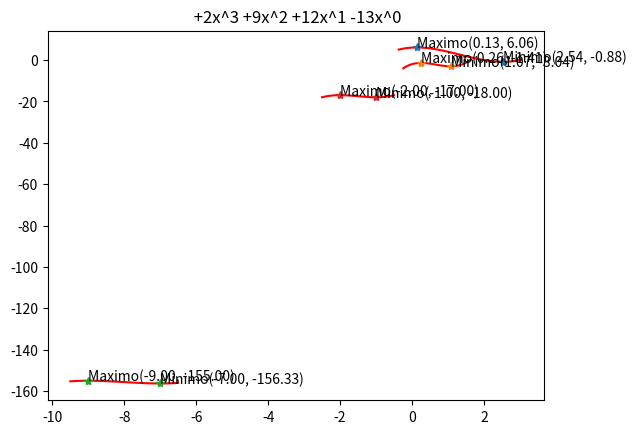

Recreate this plot in Python.
import numpy as np
import matplotlib.pyplot as plt

def process(polynomial : list):
    poly = np.poly1d(polynomial)                    #Convert to polynomial: y

    first_derivative = np.polyder(poly, 1)
    second_derivative = np.polyder(poly, 2)         #Get y' and y''

    roots = np.roots(first_derivative)              #Solutions to y'
    values = np.polyval(poly, roots)                #Evaluate y to the solutions to y'
    values_2d = np.polyval(second_derivative, roots)#Evaluate y'' to the solutions to y'

    max = np.max(roots) + 0.5                       #Max value to plot +x
    min = np.min(roots) - 0.5                       #Min value to plot -x
    x = np.linspace(min, max, 100)                  #Domain
    y = np.polyval(poly, x)                         #Range

    plt.plot(x, y, 'r')                             #Plot x,y
    plt.plot(roots, values, '*')                    #Plot mins and maxs
    
    plt.title(                                      #Print title (with list comprehension)
        ''.join([f"{' +' if v >= 0 else ' '}{v}x^{len(polynomial) - i - 1}" 
            for i,v in enumerate(polynomial)]))     
    
    [ plt.annotate(                                 #Print points (with list comprehension)
        f"{'Minimo' if v[1] > 0 else 'Maximo' if v[1] < 0 else 'Inflexion'}({k:.2f}, {v[0]:.2f})", (k, v[0]))
            for k,v in dict(zip(roots, zip(values, values_2d))).items() ]
    
    plt.show()                                      #Show plot

def main():
    exercises = [
        [1, -4, 1, 6],
        [6, -12, 5, -2],
        [1/3, 8, 63, 7],
        [2, 9, 12, -13]
    ]
    [ process(exercise) for exercise in exercises ]

if __name__ == '__main__':
    main()